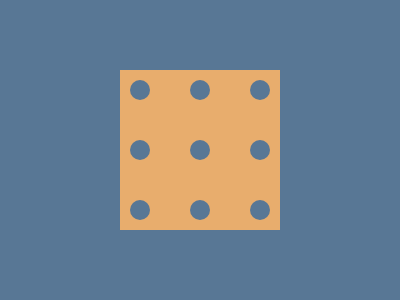

Write a web page that renders exactly this picture using CSS.

<div></div>
<style>
  * {
    margin: 0;
  }
  body {
    background-color: #587795;
  }
  div {
    width: 160px;
    height: 160px;
    background: #e8ad6d;
    position: absolute;
    top: 50%;
    left: 50%;
    transform: translate(-50%, -50%);
  }
  div::before {
    content: "";
    height: 20px;
    width: 20px;
    background-color: #587795;
    border-radius: 50%;
    position: absolute;
    top: 10px;
    left: 10px;
    box-shadow: 60px 0 #587795, 120px 0 #587795, 0 60px #587795,
      60px 60px #587795, 120px 60px #587795, 0 120px #587795, 60px 120px #587795,
      120px 120px #587795;
  }
</style>
